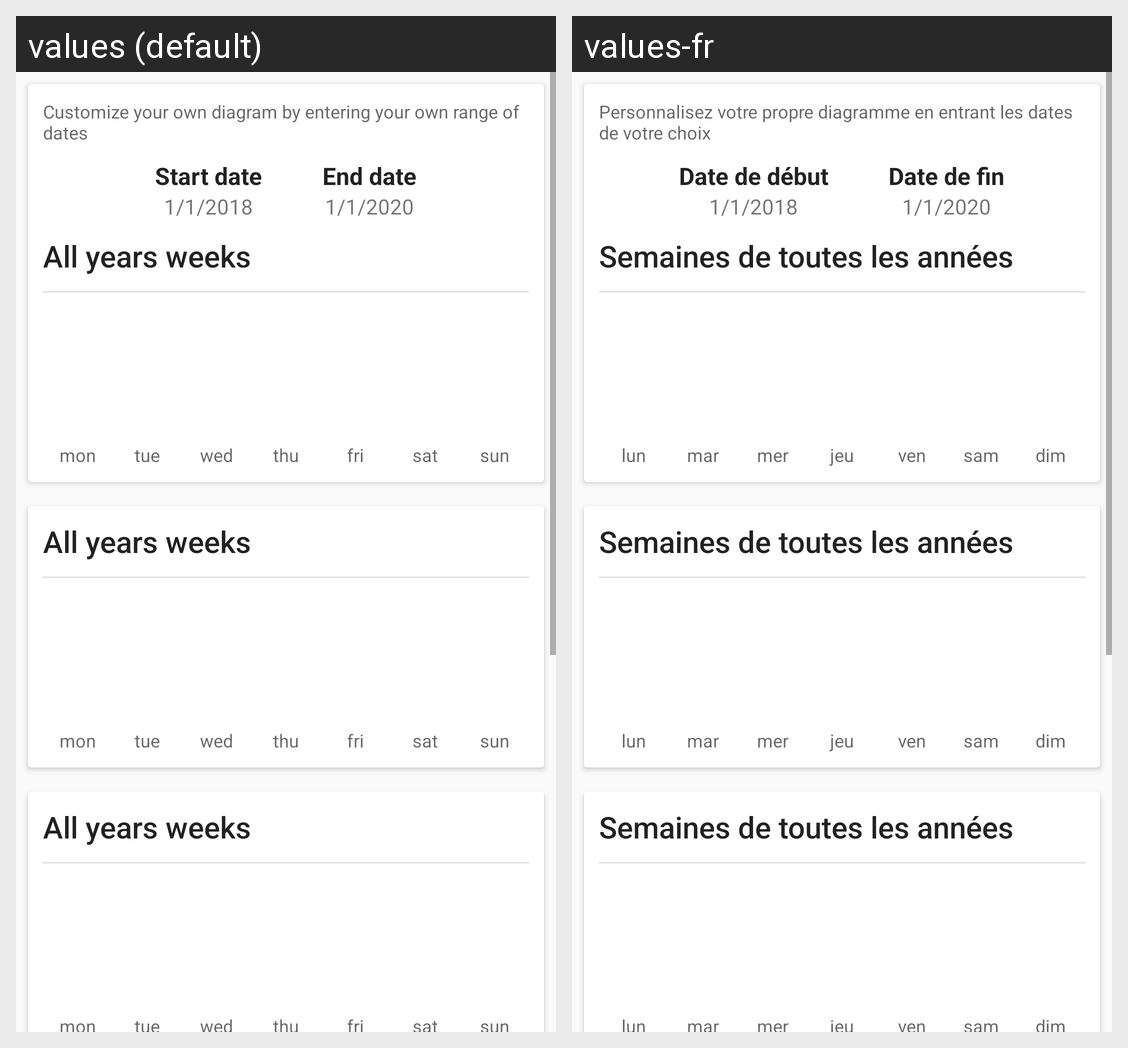

Strings drawn on this Android screen and how each of the app's shown locales translates them:
Android screen res/layout/activity_diagram.xml rendered under 2 locales, left to right: values (default), values-fr. Device: Nexus 5 (rendered at 1080×1920; each locale shown at half size, 540×960, under a caption strip naming it); theme AppTheme.
Strings drawn on this screen, with the default value and each locale's value (text and hints the layout hard-codes, and strings that could not be matched under every locale, appear in the picture but are not listed):

custom_diagram_hint
  values: Customize your own diagram by entering your own range of dates
  values-fr: Personnalisez votre propre diagramme en entrant les dates de votre choix

start_date
  values: Start date
  values-fr: Date de début

end_date
  values: End date
  values-fr: Date de fin

all_years_diagram_title
  values: All years weeks
  values-fr: Semaines de toutes les années

monday
  values: mon
  values-fr: lun

tuesday
  values: tue
  values-fr: mar

wednesday
  values: wed
  values-fr: mer

thursday
  values: thu
  values-fr: jeu

friday
  values: fri
  values-fr: ven

saturday
  values: sat
  values-fr: sam

sunday
  values: sun
  values-fr: dim
